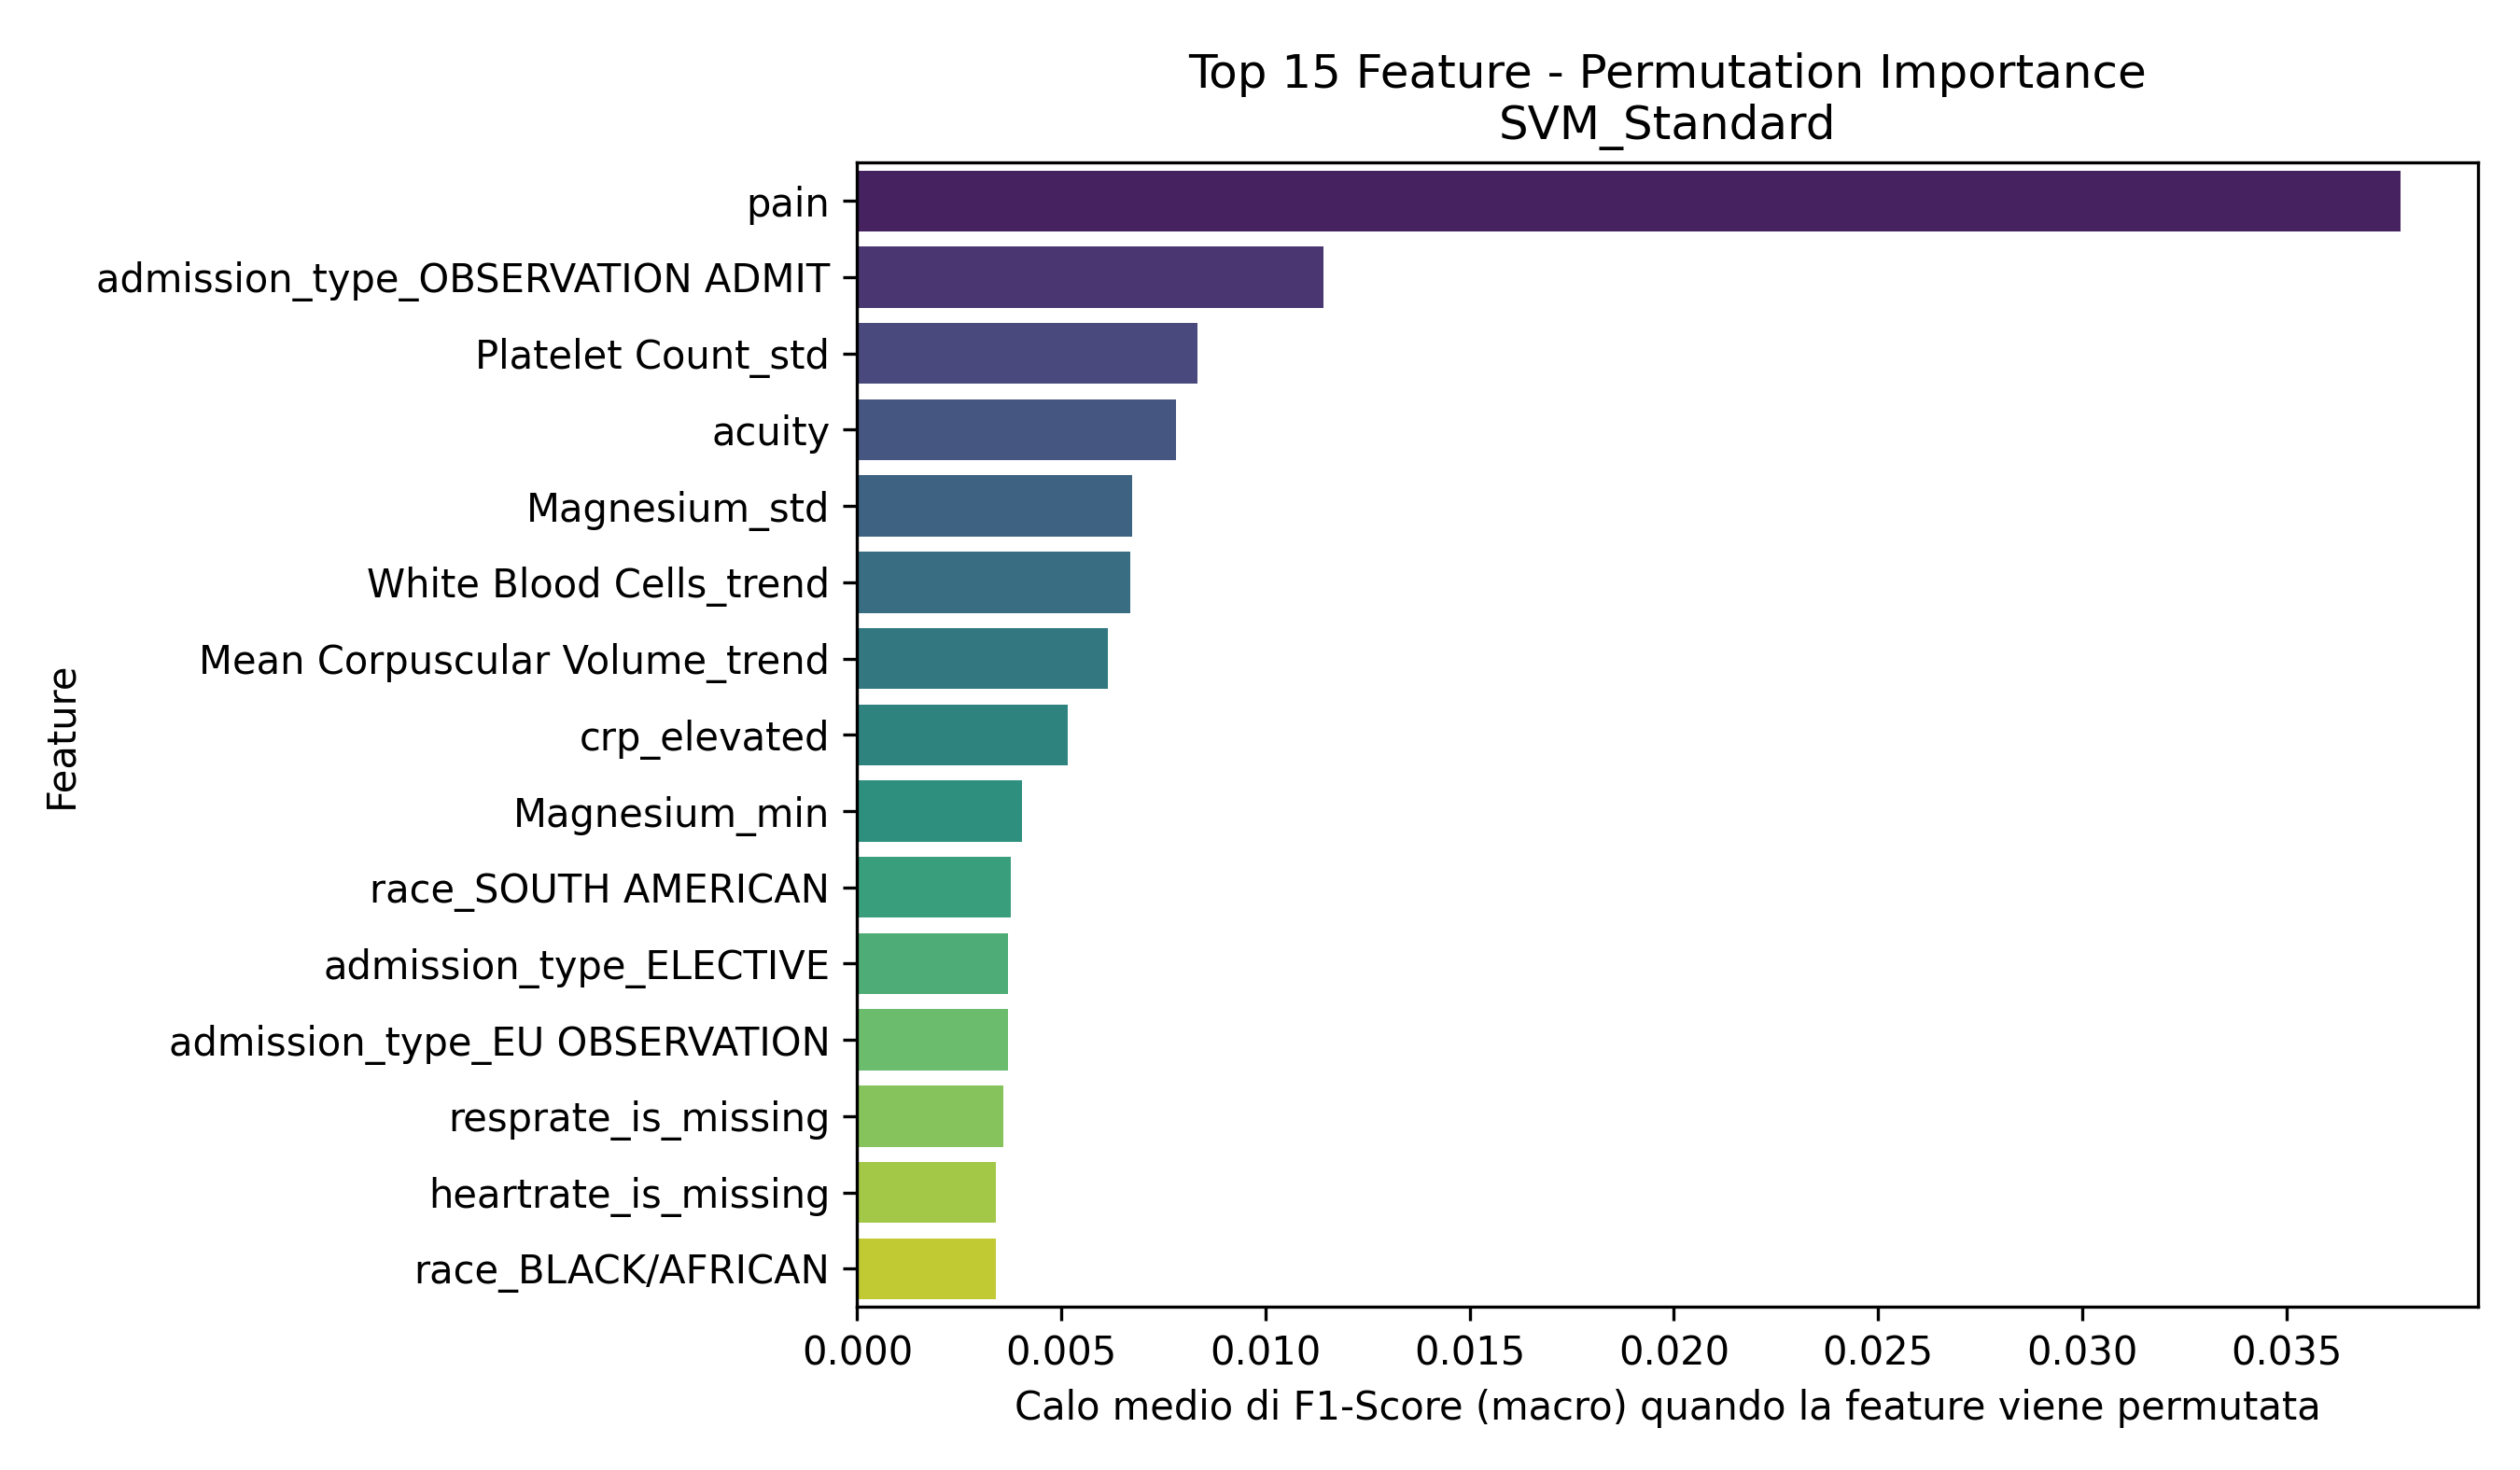

The data file committed next to this chart (first rows):
Feature, Importanza_Media
pain, 0.0378
admission_type_OBSERVATION ADMIT, 0.01143
Platelet Count_std, 0.008325
acuity, 0.007812
Magnesium_std, 0.006735
White Blood Cells_trend, 0.006684
Mean Corpuscular Volume_trend, 0.006131
crp_elevated, 0.005146
Magnesium_min, 0.004025
race_SOUTH AMERICAN, 0.003762
admission_type_ELECTIVE, 0.003697
admission_type_EU OBSERVATION, 0.003691
resprate_is_missing, 0.003573
heartrate_is_missing, 0.003407
race_BLACK/AFRICAN, 0.003386
race_NATIVE HAWAIIAN OR OTHER PACIFIC IS…, 0.003221
Calcium_trend, 0.0027
race_PATIENT DECLINED TO ANSWER, 0.002677
temperature, 0.002551
heartrate, 0.002196
race_WHITE - OTHER EUROPEAN, 0.002192
race_HISPANIC/LATINO - CENTRAL AMERICAN, 0.001827
Calcium_first_is_missing, 0.001815
Calcium_last_is_missing, 0.001815
Calcium_std_is_missing, 0.001815
Calcium_max_is_missing, 0.001815
Calcium_min_is_missing, 0.001815
Calcium_mean_is_missing, 0.001815
Calcium_trend_is_missing, 0.001815
Calcium_median_is_missing, 0.001815
los_hours, 0.001775
Platelet Count_trend, 0.001756
race_WHITE - RUSSIAN, 0.00173
Bicarbonate_count, 0.001666
admission_type_URGENT, 0.001551
gender_M, 0.001542
admission_type_DIRECT OBSERVATION, 0.001299
Phosphate_min, 0.001214
race_HISPANIC/LATINO - GUATEMALAN, 0.001152
White Blood Cells_trend_is_missing, 0.001094
White Blood Cells_first_is_missing, 0.001094
White Blood Cells_min_is_missing, 0.001094
White Blood Cells_std_is_missing, 0.001094
White Blood Cells_last_is_missing, 0.001094
White Blood Cells_max_is_missing, 0.001094
White Blood Cells_mean_is_missing, 0.001094
White Blood Cells_median_is_missing, 0.001094
Phosphate_first, 0.001045
Mean Corpuscular Volume_count, 0.001043
Bicarbonate_min, 0.0009677
Phosphate_mean, 0.0007669
mortality, 0.0007167
Red Blood Cells_count, 0.0007148
Hemoglobin_max_is_missing, 0.0006612
Hemoglobin_min_is_missing, 0.0006612
Hemoglobin_std_is_missing, 0.0006612
Hemoglobin_last_is_missing, 0.0006612
Hemoglobin_first_is_missing, 0.0006612
Hemoglobin_mean_is_missing, 0.0006612
Hemoglobin_trend_is_missing, 0.0006612
... 220 more rows
